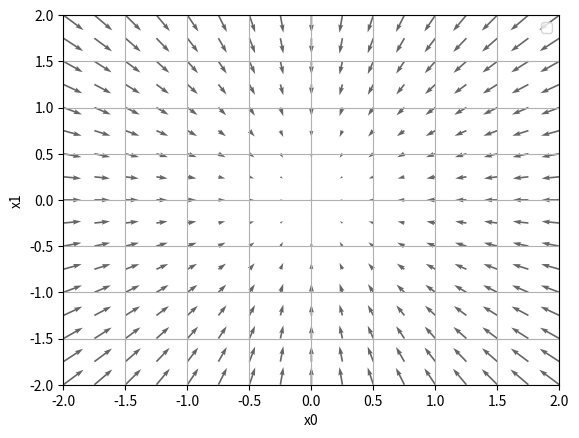

This chart was generated by the following Python code:
# coding=utf-8

import numpy as np
import matplotlib.pyplot as plt
from mpl_toolkits.mplot3d import Axes3D


def _numerical_gradient_no_batch(f, x):
    h = 1e-4  # 0.0001
    grad = np.zeros_like(x)

    for idx in range(x.size):
        tmp_val = x[idx]
        x[idx] = float(tmp_val) + h
        fxh1 = f(x)  # f(x+h)

        x[idx] = tmp_val - h
        fxh2 = f(x)  # f(x-h)
        grad[idx] = (fxh1 - fxh2) / (2 * h)

        x[idx] = tmp_val  # 还原值

    return grad


def numerical_gradient(f, X):
    if X.ndim == 1:
        return _numerical_gradient_no_batch(f, X)
    else:
        grad = np.zeros_like(X)
        for idx, x in enumerate(X):
            grad[idx] = _numerical_gradient_no_batch(f, x)
        return grad


def function_2(x):
    if x.ndim == 1:
        return np.sum(x**2)
    else:
        return np.sum(x**2, axis=1)


def tangent_line(f, x):
    d = numerical_gradient(f, x)
    print(d)
    y = f(x) - d * x
    return lambda t: d * t + y


if __name__ == '__main__':
    x0 = np.arange(-2, 2.5, 0.25)
    x1 = np.arange(-2, 2.5, 0.25)
    X, Y = np.meshgrid(x0, x1)

    X = X.flatten()
    Y = Y.flatten()

    grad = numerical_gradient(function_2, np.array([X, Y]))

    plt.figure()
    plt.quiver(X, Y, -grad[0], -grad[1], angles="xy", color="#666666")
    plt.xlim([-2, 2])
    plt.ylim([-2, 2])
    plt.xlabel('x0')
    plt.ylabel('x1')
    plt.grid()
    plt.legend()
    plt.draw()
    plt.show()
